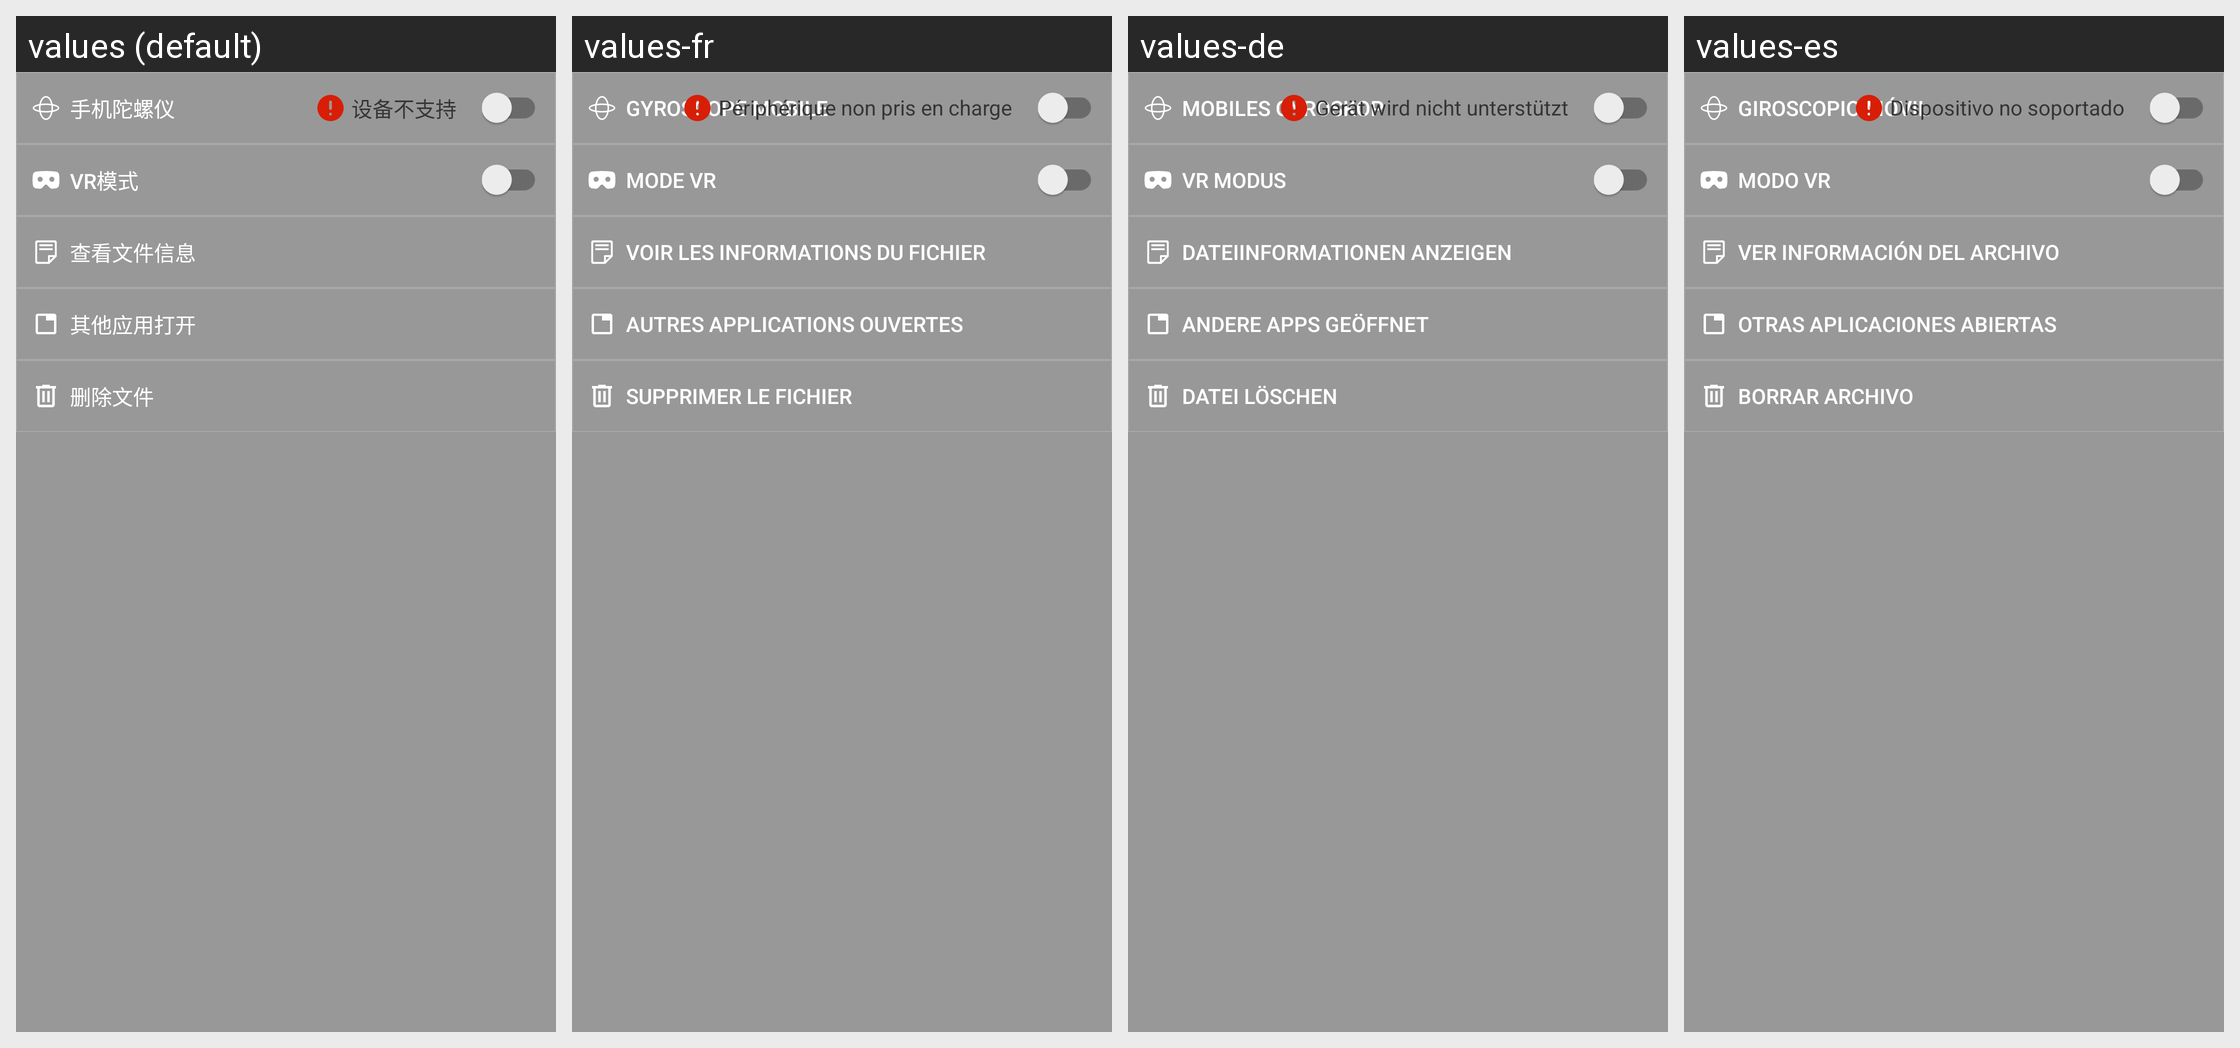

Strings drawn on this Android screen and how each of the app's shown locales translates them:
Android screen res/layout/content_pano_menu.xml rendered under 4 locales, left to right: values (default), values-fr, values-de, values-es. Device: Nexus 5 (rendered at 1080×1920; each locale shown at half size, 540×960, under a caption strip naming it); theme AppTheme.
Other locales in the repository, not shown: values-en, values-ja, values-ru, values-zh-rTW.
Strings drawn on this screen, with the default value and each locale's value (text and hints the layout hard-codes, and strings that could not be matched under every locale, appear in the picture but are not listed):

action_pano_gyro
  values: 手机陀螺仪
  values-fr: Gyroscope mobile
  values-de: Mobiles Gyroskop
  values-es: Giroscopio móvil

text_gyro_not_support
  values: 设备不支持
  values-fr: Périphérique non pris en charge
  values-de: Gerät wird nicht unterstützt
  values-es: Dispositivo no soportado

text_vr_mode
  values: VR模式
  values-fr: Mode VR
  values-de: VR Modus
  values-es: Modo VR

action_view_file_info
  values: 查看文件信息
  values-fr: Voir les informations du fichier
  values-de: Dateiinformationen anzeigen
  values-es: Ver información del archivo

action_open_with_text
  values: 其他应用打开
  values-fr: Autres applications ouvertes
  values-de: Andere Apps geöffnet
  values-es: Otras aplicaciones abiertas

action_delete_file
  values: 删除文件
  values-fr: Supprimer le fichier
  values-de: Datei löschen
  values-es: Borrar archivo
